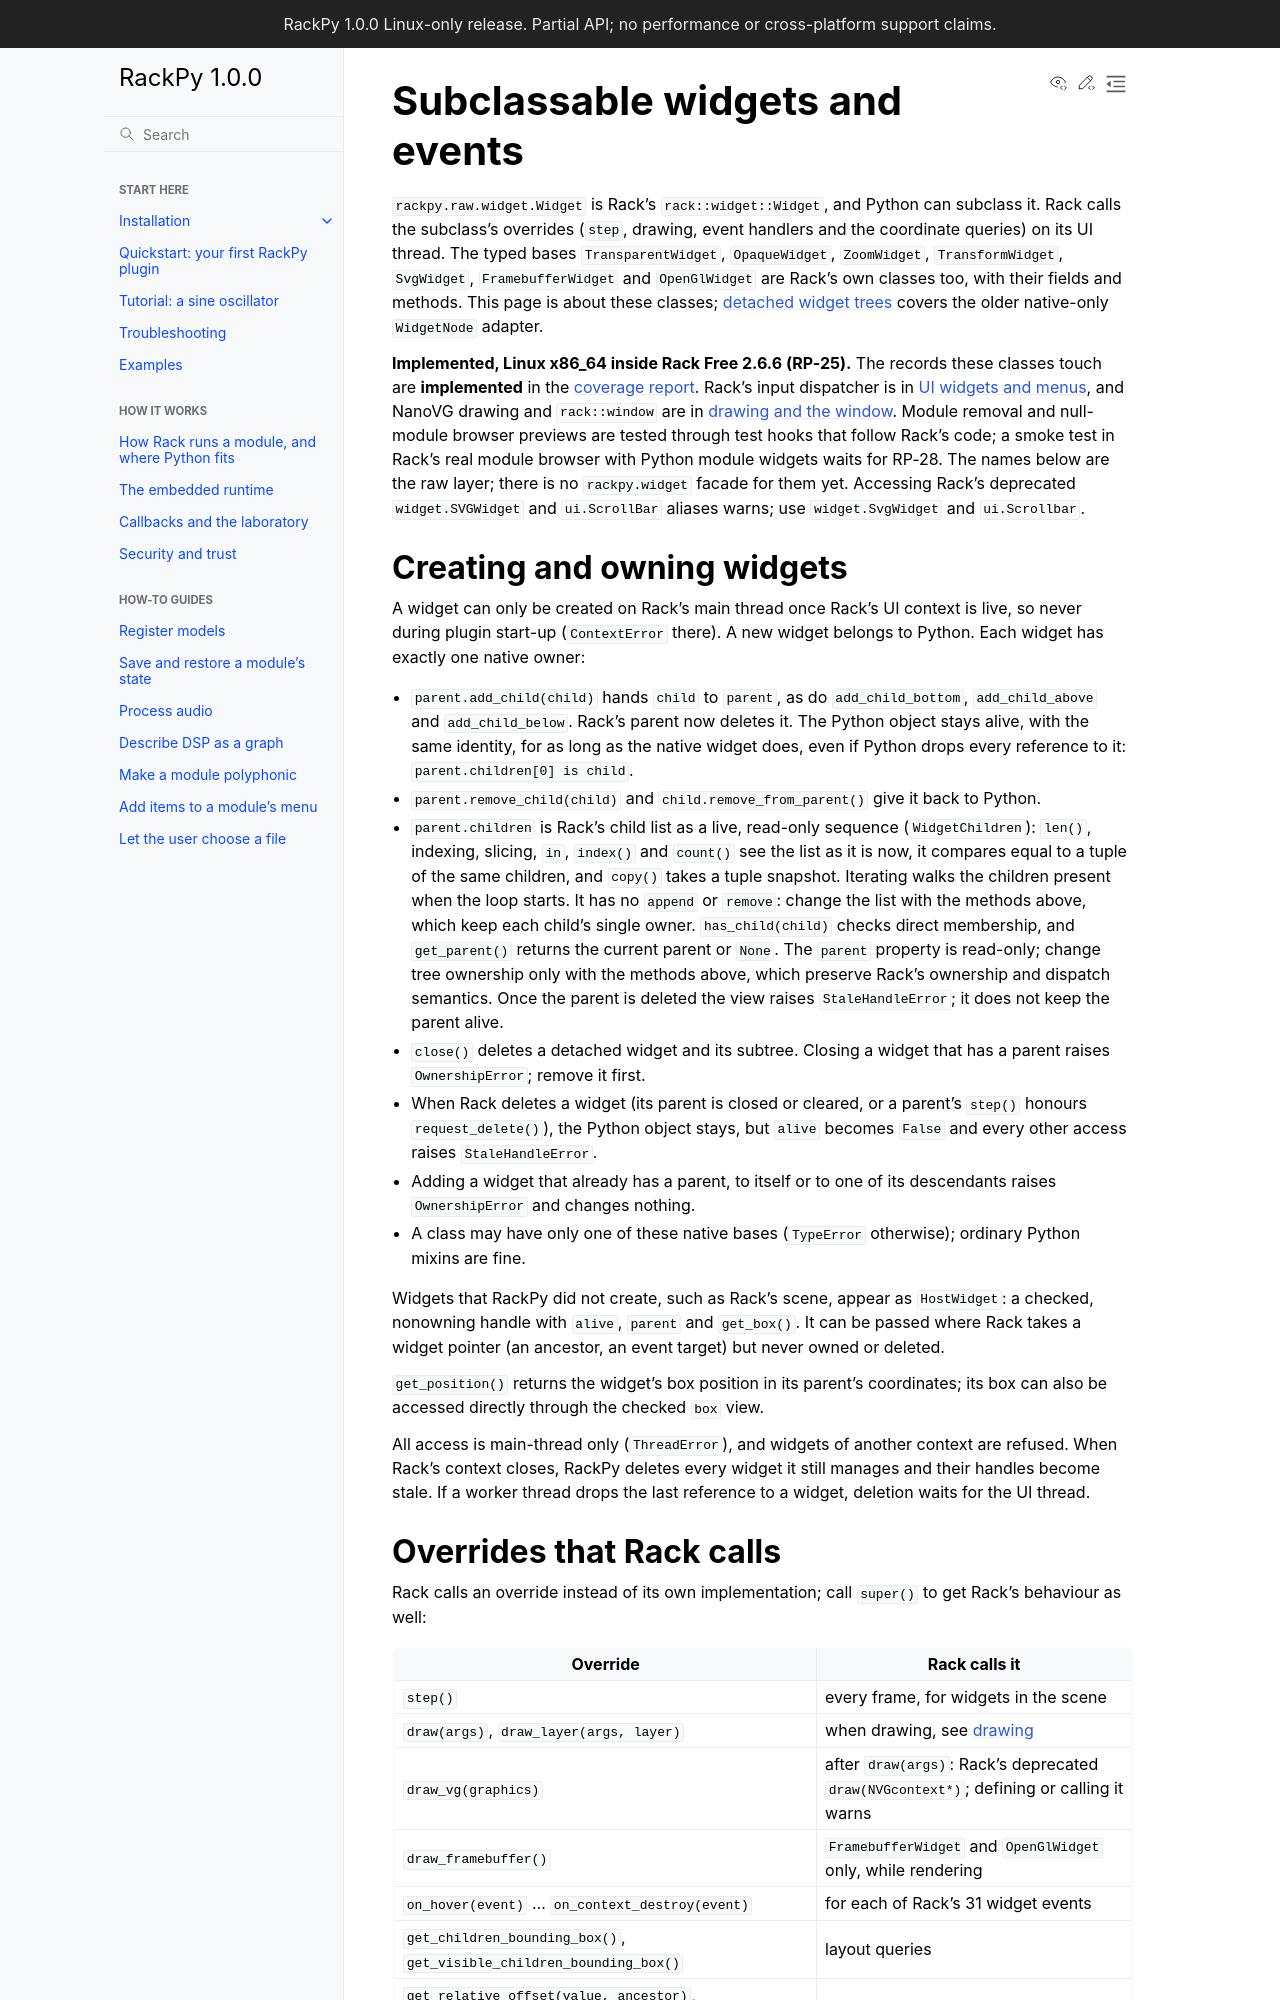

repository: feoh/RackPy · page: reference/widgets.html · generator: sphinx

# Subclassable widgets and events

`rackpy.raw.widget.Widget` is Rack's `rack::widget::Widget`, and Python can
subclass it. Rack calls the subclass's overrides (`step`, drawing, event
handlers and the coordinate queries) on its UI thread. The typed bases
`TransparentWidget`, `OpaqueWidget`, `ZoomWidget`, `TransformWidget`,
`SvgWidget`, `FramebufferWidget` and `OpenGlWidget` are Rack's own classes
too, with their fields and methods. This page is about these classes;
[detached widget trees](widget-trees.md) covers the older native-only
`WidgetNode` adapter.

**Implemented, Linux x86_64 inside Rack Free 2.6.6 (RP-25).** The records
these classes touch are **implemented** in the [coverage report](coverage.md).
Rack's input dispatcher is in [UI widgets and menus](ui.md#context-and-input), and
NanoVG drawing and `rack::window` are in [drawing and the window](window.md).
Module removal and null-module
browser previews are tested through test hooks that follow Rack's code; a
smoke test in Rack's real module browser with Python module widgets waits for
RP-28. The names below are the raw layer; there is no `rackpy.widget` facade
for them yet.

## Creating and owning widgets

A widget can only be created on Rack's main thread once Rack's UI context is
live, so never during plugin start-up (`ContextError` there). A new widget
belongs to Python. Each widget has exactly one native owner:

- `parent.add_child(child)` hands `child` to `parent`, as do
  `add_child_bottom`, `add_child_above` and `add_child_below`. Rack's parent
  now deletes it. The Python object stays alive, with the same identity, for
  as long as the native widget does, even if Python drops every reference to
  it: `parent.children[0] is child`.
- `parent.remove_child(child)` and `child.remove_from_parent()` give it back
  to Python.
- `parent.children` is Rack's child list as a live, read-only sequence
  (`WidgetChildren`): `len()`, indexing, slicing, `in`, `index()` and
  `count()` see the list as it is now, it compares equal to a tuple of the
  same children, and `copy()` takes a tuple snapshot. Iterating walks the
  children present when the loop starts. It has no `append` or `remove`:
  change the list with the methods above, which keep each child's single
  owner. Once the parent is deleted the view raises `StaleHandleError`; it
  does not keep the parent alive.
- `close()` deletes a detached widget and its subtree. Closing a widget that
  has a parent raises `OwnershipError`; remove it first.
- When Rack deletes a widget (its parent is closed or cleared, or a parent's
  `step()` honours `request_delete()`), the Python object stays, but
  `alive` becomes `False` and every other access raises `StaleHandleError`.
- Adding a widget that already has a parent, to itself or to one of its
  descendants raises `OwnershipError` and changes nothing.
- A class may have only one of these native bases (`TypeError` otherwise);
  ordinary Python mixins are fine.

Widgets that RackPy did not create, such as Rack's scene, appear as
`HostWidget`: a checked, nonowning handle with `alive`, `parent` and
`get_box()`. It can be passed where Rack takes a widget pointer (an ancestor,
an event target) but never owned or deleted.

All access is main-thread only (`ThreadError`), and widgets of another
context are refused. When Rack's context closes, RackPy deletes every widget
it still manages and their handles become stale. If a worker thread drops the
last reference to a widget, deletion waits for the UI thread.
